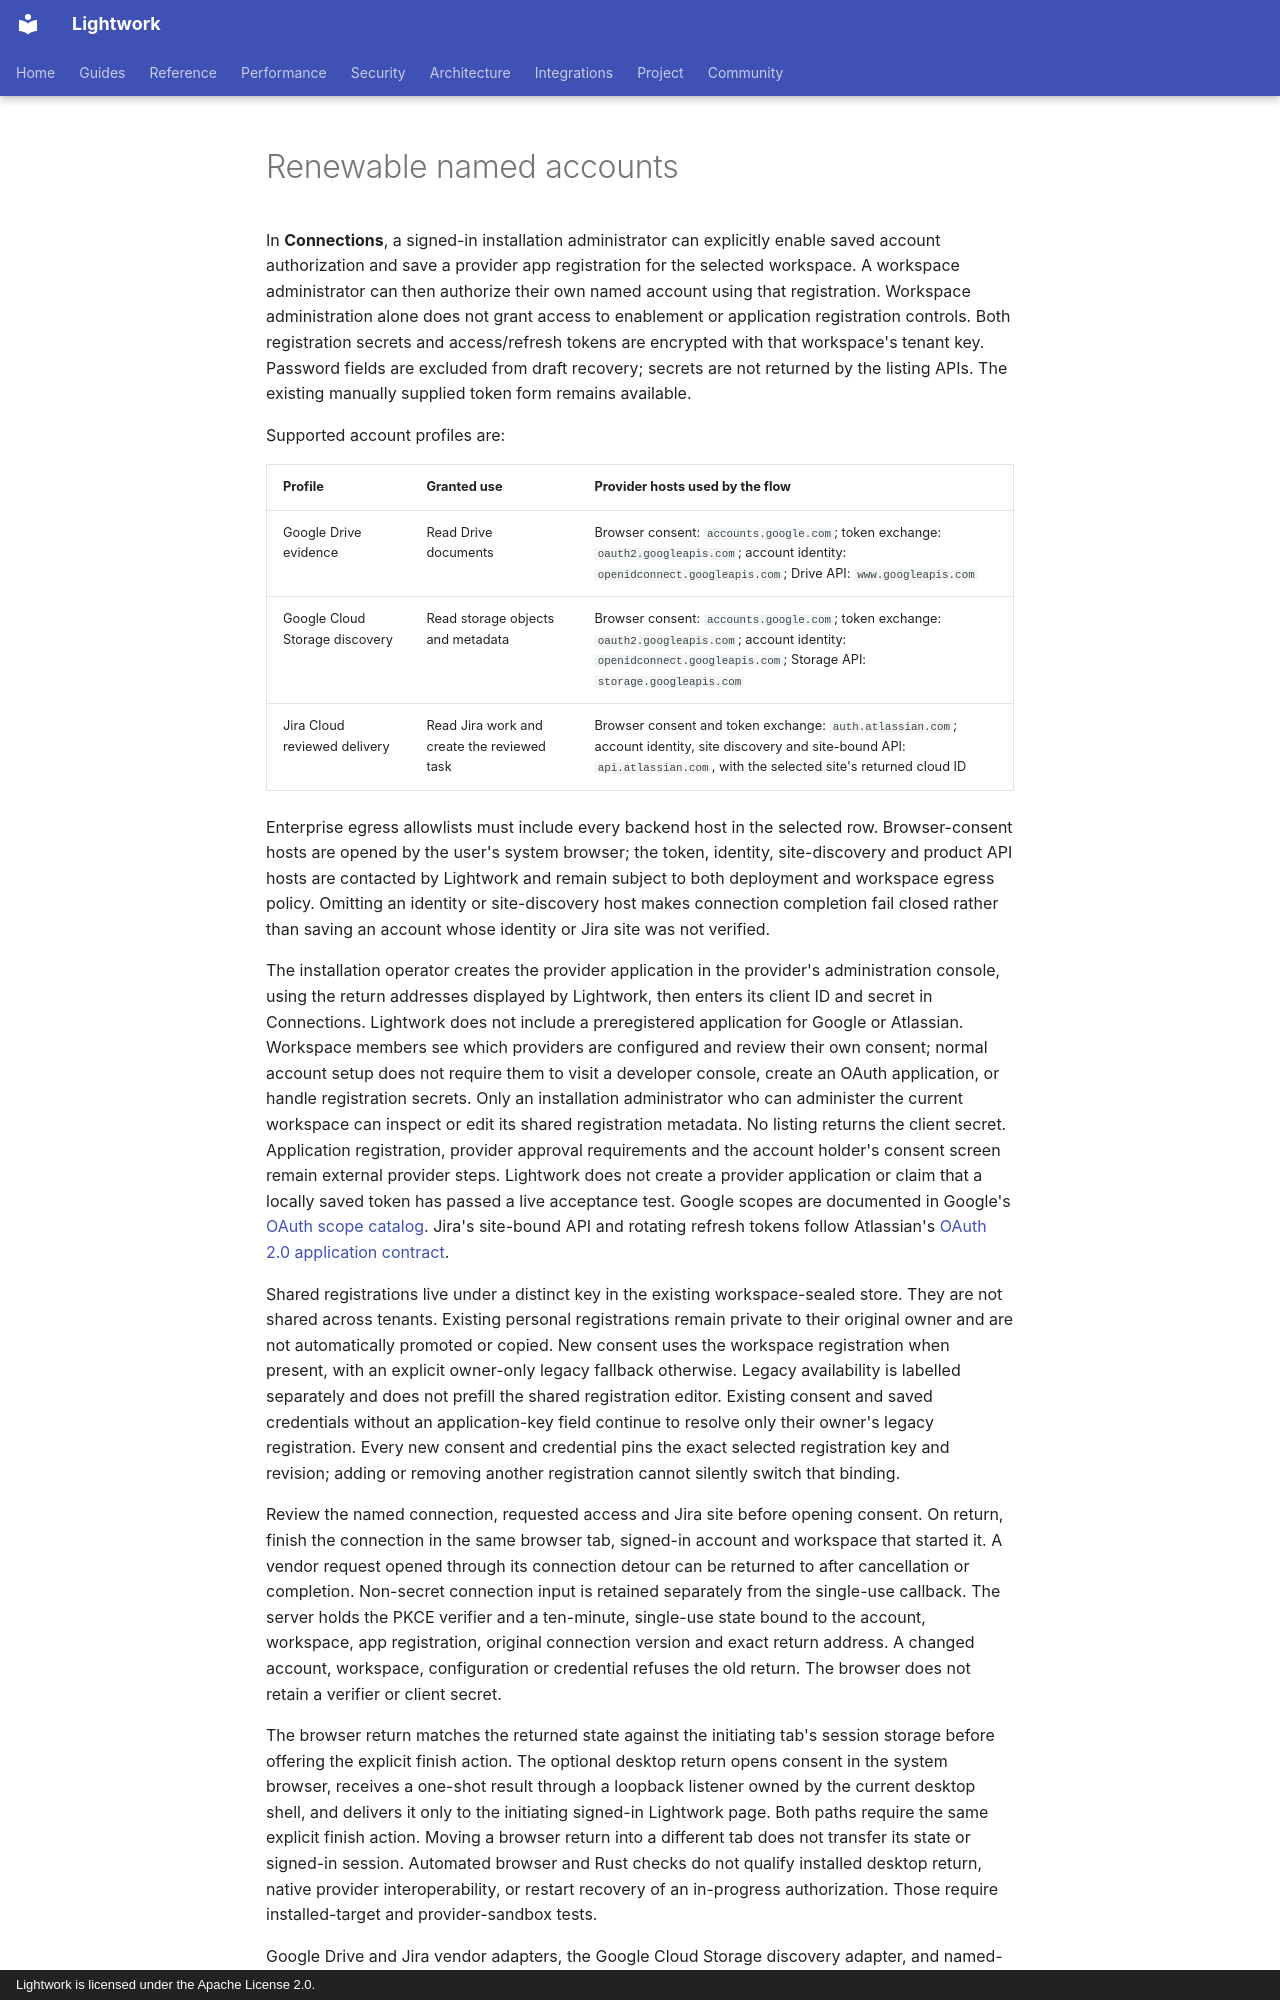

repository: Daybreak-AI-Labs/Lightwork · page: named-account-authorization/index.html · generator: mkdocs · copyright: Lightwork is licensed under the Apache License 2.0.

# Renewable named accounts

In **Connections**, a signed-in installation administrator can explicitly enable
saved account authorization and save a provider app registration for the selected
workspace. A workspace administrator can then authorize their own named account
using that registration. Workspace administration alone does not grant access to
enablement or application registration controls. Both registration
secrets and access/refresh tokens are encrypted with that workspace's tenant
key. Password fields are excluded from draft recovery; secrets are not returned
by the listing APIs. The existing manually supplied token form remains available.

Supported account profiles are:

| Profile | Granted use | Provider hosts used by the flow |
| --- | --- | --- |
| Google Drive evidence | Read Drive documents | Browser consent: `accounts.google.com`; token exchange: `oauth2.googleapis.com`; account identity: `openidconnect.googleapis.com`; Drive API: `www.googleapis.com` |
| Google Cloud Storage discovery | Read storage objects and metadata | Browser consent: `accounts.google.com`; token exchange: `oauth2.googleapis.com`; account identity: `openidconnect.googleapis.com`; Storage API: `storage.googleapis.com` |
| Jira Cloud reviewed delivery | Read Jira work and create the reviewed task | Browser consent and token exchange: `auth.atlassian.com`; account identity, site discovery and site-bound API: `api.atlassian.com`, with the selected site's returned cloud ID |

Enterprise egress allowlists must include every backend host in the selected
row. Browser-consent hosts are opened by the user's system browser; the token,
identity, site-discovery and product API hosts are contacted by Lightwork and
remain subject to both deployment and workspace egress policy. Omitting an
identity or site-discovery host makes connection completion fail closed rather
than saving an account whose identity or Jira site was not verified.

The installation operator creates the provider application in the provider's
administration console, using the return addresses displayed by Lightwork, then
enters its client ID and secret in Connections. Lightwork does not include a
preregistered application for Google or Atlassian. Workspace members see which
providers are configured and review their own consent;
normal account setup does not require them to visit a developer console, create
an OAuth application, or handle registration secrets.
Only an installation administrator who can administer the current workspace
can inspect or edit its shared registration metadata. No listing returns the
client secret. Application registration, provider approval requirements and the
account holder's consent screen remain external provider steps. Lightwork does
not create a provider application or claim that a locally saved token has passed
a live acceptance test. Google scopes are documented in Google's
[OAuth scope catalog](https://developers.google.com/identity/protocols/oauth2/scopes).
Jira's site-bound API and rotating refresh tokens follow Atlassian's
[OAuth 2.0 application contract](https://developer.atlassian.com/cloud/jira/platform/oauth-2-3lo-apps/).

Shared registrations live under a distinct key in the existing workspace-sealed
store. They are not shared across tenants. Existing personal registrations remain
private to their original owner and are not automatically promoted or copied.
New consent uses the workspace registration when present, with an explicit
owner-only legacy fallback otherwise. Legacy availability is labelled separately
and does not prefill the shared registration editor. Existing consent and saved
credentials without an application-key field continue to resolve only their
owner's legacy registration. Every new consent and credential pins the exact
selected registration key and revision; adding or removing another registration
cannot silently switch that binding.

Review the named connection, requested access and Jira site before opening
consent. On return, finish the connection in the same browser tab, signed-in
account and workspace that started it. A vendor request opened through its
connection detour can be returned to after cancellation or completion. Non-secret
connection input is retained separately from the single-use callback.
The server holds the PKCE verifier and a ten-minute, single-use state bound to
the account, workspace, app registration, original connection version and exact
return address. A changed account, workspace, configuration or credential refuses
the old return. The browser does not retain a verifier or client secret.

The browser return matches the returned state against the initiating tab's
session storage before offering the explicit finish action. The optional
desktop return opens consent in the system browser, receives a one-shot result
through a loopback listener owned by the current desktop shell, and delivers it
only to the initiating signed-in Lightwork page. Both paths require the same
explicit finish action. Moving a browser return into a different tab does not
transfer its state or signed-in session. Automated browser and Rust checks do
not qualify installed desktop return, native provider interoperability, or
restart recovery of an in-progress authorization. Those require installed-target
and provider-sandbox tests.
